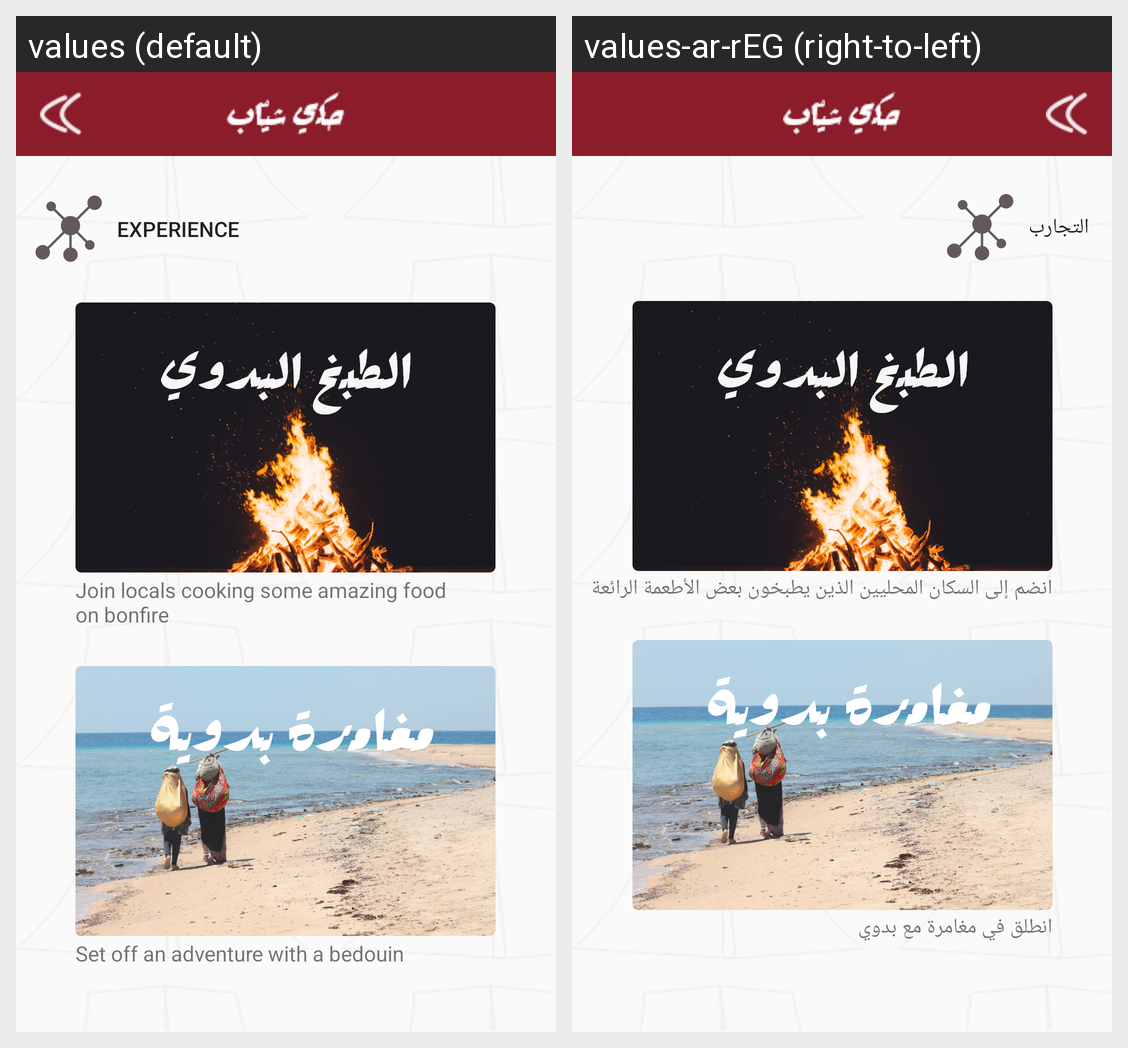

Translations of the strings shown on this Android screen, per locale in the grid:
Android screen res/layout/activity_experience_dashboard.xml rendered under 2 locales, left to right: values (default), values-ar-rEG (right-to-left). Device: Nexus 5 (rendered at 1080×1920; each locale shown at half size, 540×960, under a caption strip naming it); theme AppTheme.
Strings drawn on this screen, with the default value and each locale's value (text and hints the layout hard-codes, and strings that could not be matched under every locale, appear in the picture but are not listed):

adventure_description
  values: Set off an adventure with a bedouin
  values-ar-rEG: انطلق في مغامرة مع بدوي

cooking_description
  values: Join locals cooking some amazing food 
      on bonfire
  values-ar-rEG: انضم إلى السكان المحليين الذين يطبخون بعض الأطعمة الرائعة

exp_section
  values: Experience
  values-ar-rEG: التجارب
